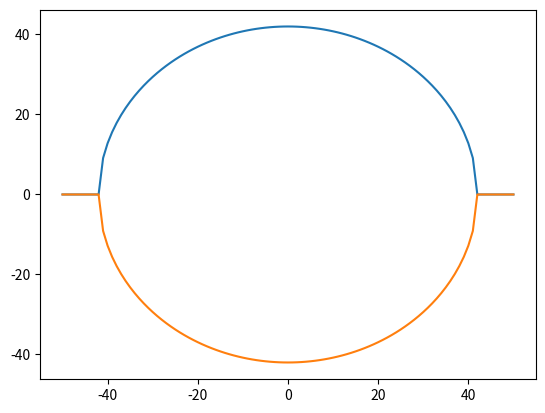

The matplotlib source for this figure:
import matplotlib.pyplot as jonnysradplots
# "jonnysradplots" is an "alias" / temporary rename of "matplotlib.pyplot"

xs = range(-50,50 +1) # [-50, -49, -48, ..., 48, 49, 50]
# range() includes the start point, and NOT the end point, so do (start, end+1)

def circle(x, whichhalf):  # this thing is a function

    # equation is x**2 + y**2 = r**2
    # we solved for y, so that we have y = + (r**2 - x**2)**(1/2) for top half
    #                              and y = - (r**2 - x**2)**(1/2) for bot half

    radius = 42

    if whichhalf == 'top':
        return +( (radius)**2 - x**2) ** (1/2)  # 1/2 exponent = square root
    else:
        return -( (radius)**2 - x**2) ** (1/2)

tops = []
for x in xs:
    # add the circle point to the end of the top list
    point = circle(x, 'top')  # assign to point what circle returns
    tops.append(point)

bots = []
for x in xs:
    # add the circle point to the end of the bot list
    point = circle(x, 'bottom')  # assign to point what circle returns
    bots.append(point)

# These two lines are a more "Pythonic" way to do the exact same thing as above
tops = [ circle(x, 'top') for x in xs]     # "for each x, add circle(x) to tops"
bots = [ circle(x, 'bottom') for x in xs]  # "for each x, add circle(x) to bots"

# Now, ladies and gentlemen, we plot!
jonnysradplots.plot(xs,tops)  # plot the tops
jonnysradplots.plot(xs,bots)  # plot the bots (in the same graph)
jonnysradplots.show()  # show the darn thing!
